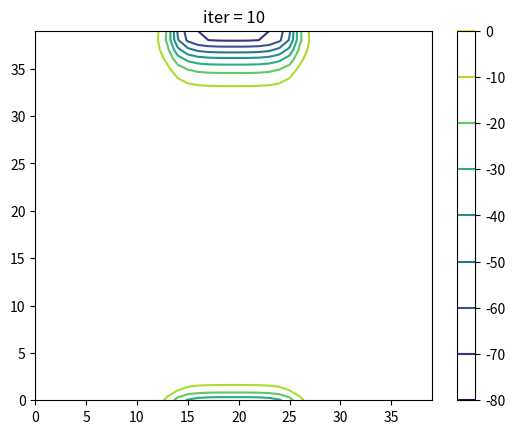
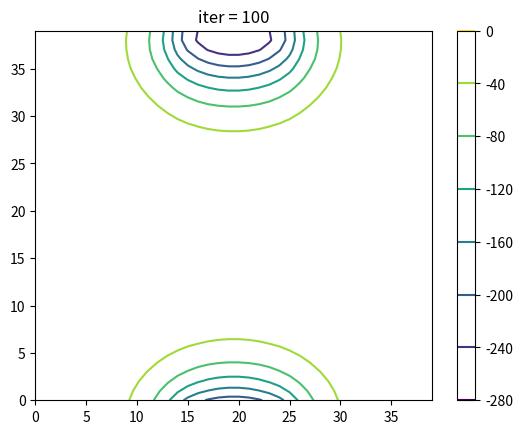
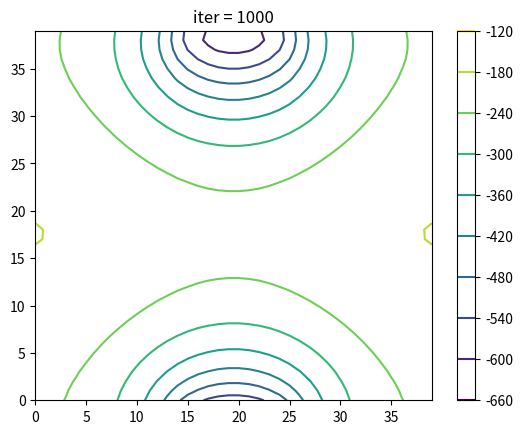
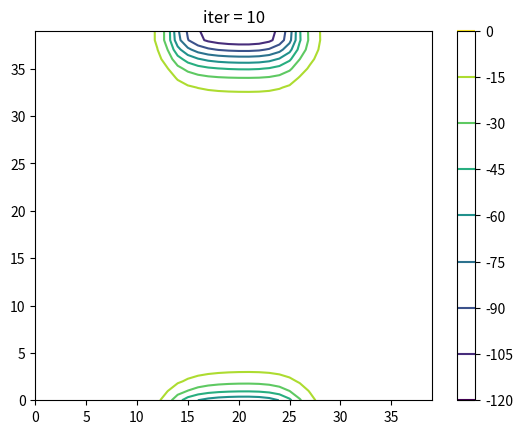
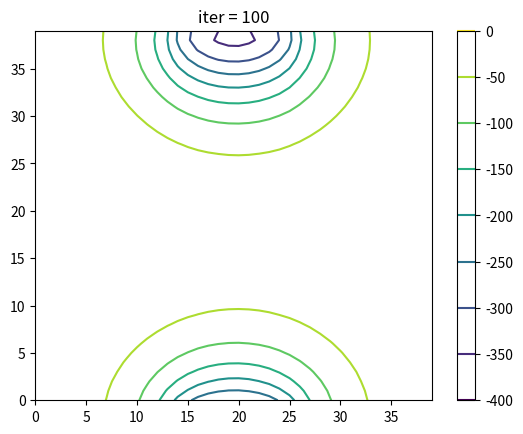
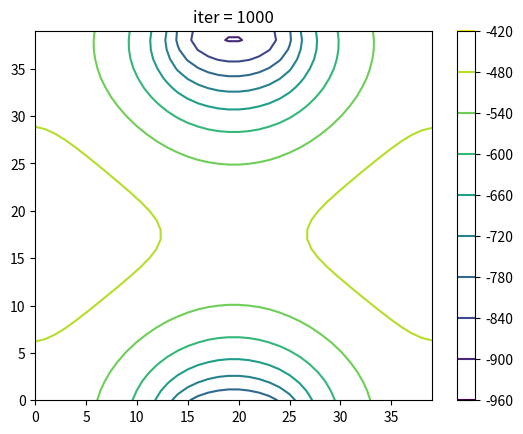
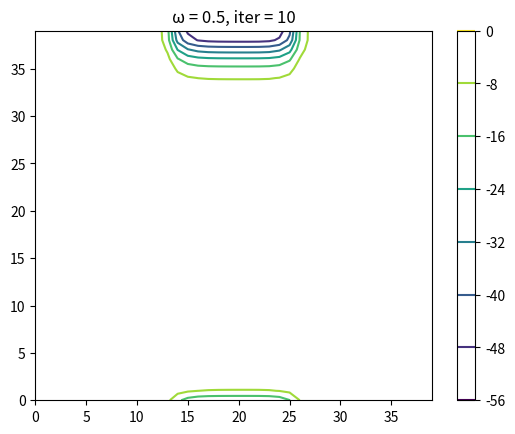
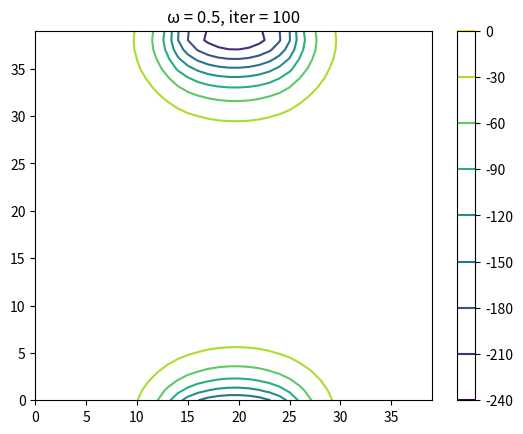
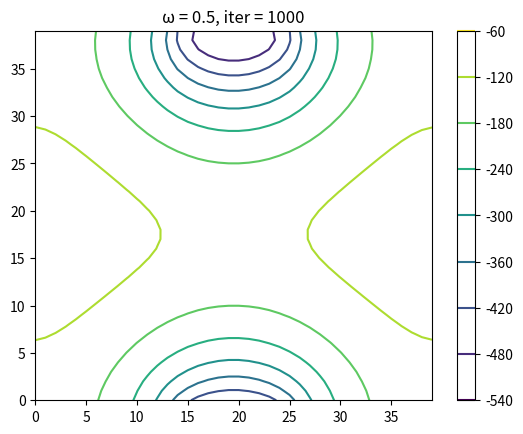
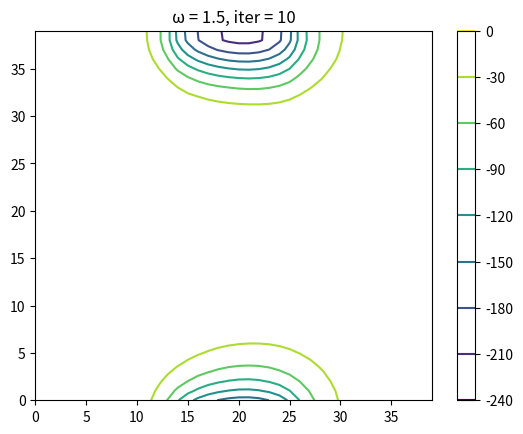
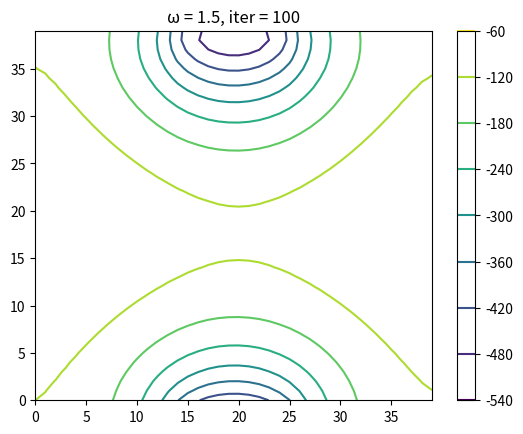
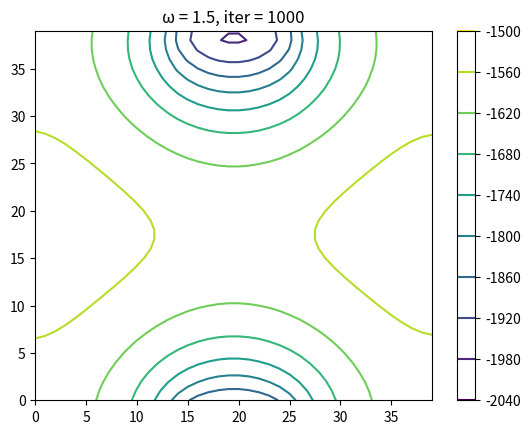
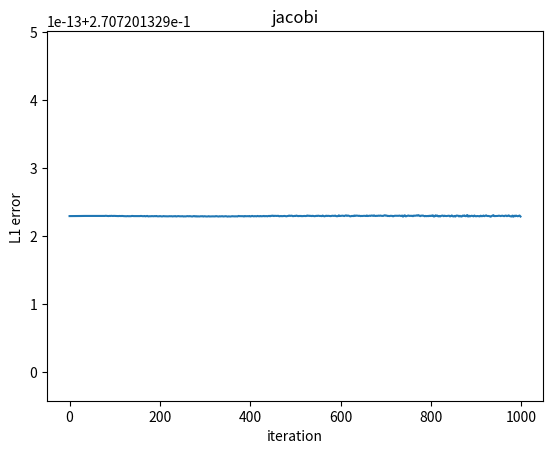
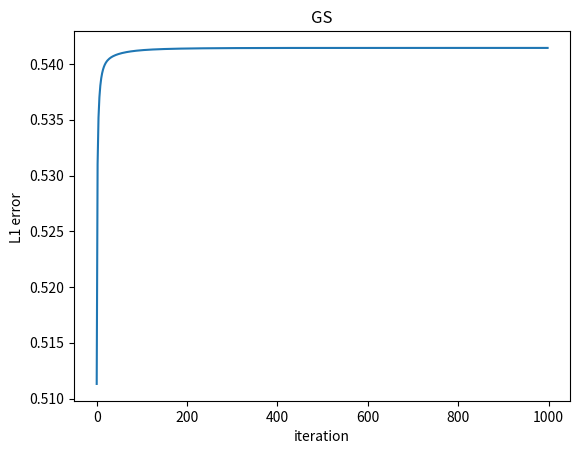
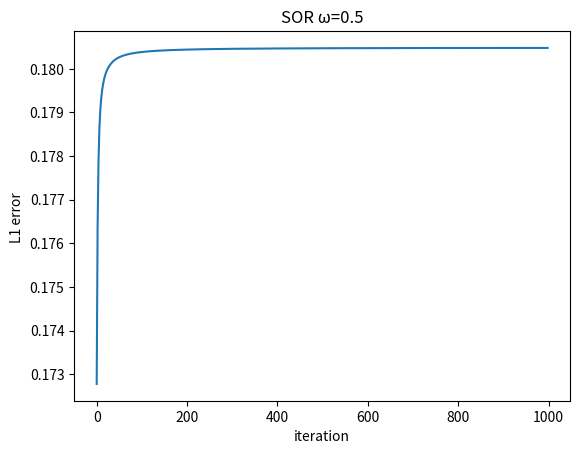
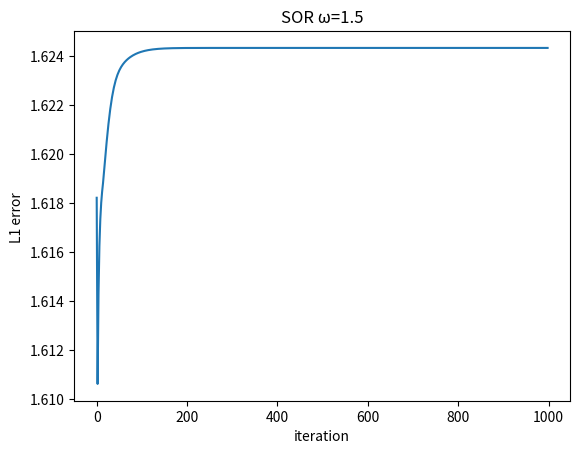

Python code for these plots, in order:
import numpy as np 
from matplotlib import pyplot as plt 
from math import e 

def L1(arr1,arr2,itr,i):
	val=(np.sum([abs(arr2[i]-arr1[i]) for i in range(len(arr1))]))*(1/len(arr1))
	data[i+1].append(val)
	data[i].append(itr)

def rho(x,y):
	if x>=-0.3 and x<=0.3:
		return e**(-(y/0.1))
	else:
		return 0
def jacobi(a,b,N):
	
	x_arr=np.linspace(a,b,N)
	y_arr=np.flip(np.linspace(a,b,N))
	delta=x_arr[1]-x_arr[0]
	pot=[[rho(x,y) for x in x_arr] for y in y_arr]
	


	A=np.zeros((N,N))
	itr=0
	r1=[]
	s1=[]
	
	
	
	while itr<1001:
		
		
		if itr in [10,100,1000]:
			plt.contour(A)
			plt.colorbar()
			plt.title('iter = '+str(itr))
			plt.savefig('jacobi_'+str(itr)+'.png')
			plt.clf()
		
		Acopy=np.copy(A)
		for i in range(N):
			for j in range(N):
				p=i+1
				q=i-1
				r=j+1
				s=j-1
				if i==0:
					q=N-1
				if j==0:
					s=N-1
				if i==N-1:
					p=0
				if j==N-1:
					r=0
				A[i][j]=0.25*(Acopy[p][j]+Acopy[q][j]+Acopy[i][r]+Acopy[i][s])-0.25*pot[i][j]*delta**2
				if itr%2==0:
					r1.append(A[i][j])
				if itr%2==1:
					s1.append(A[i][j])		
		if itr%2==1:
			L1(r1,s1,itr-1,0)
			r1=[]
			s1=[]
		itr+=1
	return 0
def GS(a,b,N):
	
	x_arr=np.linspace(a,b,N)
	y_arr=np.flip(np.linspace(a,b,N))
	delta=x_arr[1]-x_arr[0]
	pot=[[rho(x,y) for x in x_arr] for y in y_arr]
	


	A=np.zeros((N,N))
	itr=0
	r1=[]
	s1=[]
	
	while itr<1001:
		
		if itr in [10,100,1000]:
			plt.contour(A)
			plt.colorbar()
			plt.title('iter = '+str(itr))
			plt.savefig('GS_'+str(itr)+'.png')
			plt.clf()
			
		
		for i in range(N):
			for j in range(N):
				p=i+1
				q=i-1
				r=j+1
				s=j-1
				if i==0:
					q=N-1
				if j==0:
					s=N-1
				if i==N-1:
					p=0
				if j==N-1:
					r=0
				A[i][j]=0.25*(A[p][j]+A[q][j]+A[i][r]+A[i][s])-0.25*pot[i][j]*delta**2
				if itr%2==0:
					r1.append(A[i][j])
				if itr%2==1:
					s1.append(A[i][j])		
		if itr%2==1:
			L1(r1,s1,itr-1,2)
			r1=[]
			s1=[]
					
		itr+=1
	return 0
def SOR(a,b,N,w):
	
	x_arr=np.linspace(a,b,N)
	y_arr=np.flip(np.linspace(a,b,N))
	delta=x_arr[1]-x_arr[0]
	pot=[[rho(x,y) for x in x_arr] for y in y_arr]
	


	A=np.zeros((N,N))
	itr=0
	r1=[]
	s1=[]
	

	while itr<1001:

		
		if itr in [10,100,1000]:
			plt.contour(A)
			plt.colorbar()
			plt.title('\u03C9 = '+str( w)+', iter = '+str(itr))
			plt.savefig('SOR_'+str(itr)+'_\u03C9_'+str(w)+'.png')

			plt.clf()
			
		for i in range(N):
			for j in range(N):
				p=i+1
				q=i-1
				r=j+1
				s=j-1
				if i==0:
					q=N-1
				if j==0:
					s=N-1
				if i==N-1:
					p=0
				if j==N-1:
					r=0
				A[i][j]=A[i][j]+w*((0.25*(A[p][j]+A[q][j]+A[i][r]+A[i][s])-0.25*pot[i][j]*delta**2)-A[i][j])
				if itr%2==0:
					r1.append(A[i][j])
				if itr%2==1:
					s1.append(A[i][j])		
		if itr%2==1:
			if w==0.5:
				L1(r1,s1,itr-1,4)
			if w==1.5:
				L1(r1,s1,itr-1,6)
			r1=[]
			s1=[]

		itr+=1
	return 0








data=[[],[],[],[],[],[],[],[]]
jacobi(-1,1,40)
GS(-1,1,40)
SOR(-1,1,40,0.5)
SOR(-1,1,40,1.5)


plt.plot(data[0],data[1])
plt.ylabel('L1 error ')
plt.xlabel('iteration')
plt.title('jacobi')
plt.savefig('JacobiL1vsIter.png')
plt.clf()

plt.plot(data[2],data[3])
plt.ylabel('L1 error ')
plt.xlabel('iteration')
plt.title('GS')
plt.savefig('GS_L1vsIter.png')
plt.clf()


plt.plot(data[4],data[5])
plt.ylabel('L1 error ')
plt.xlabel('iteration')
plt.title('SOR \u03C9=0.5')
plt.savefig('SOR\u03C9-0.5_L1vsIter.png')
plt.clf()

plt.plot(data[6],data[7])
plt.ylabel('L1 error ')
plt.xlabel('iteration')
plt.title('SOR \u03C9=1.5')
plt.savefig('SOR\u03C9-1.5_L1vsIter.png')
plt.clf()
